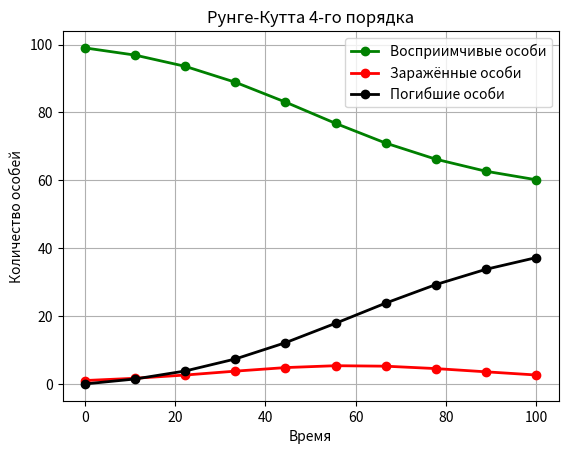

Here is the Python script that generated this plot:
import matplotlib.pyplot as plt
import numpy as np
import scipy as sp

# Метод Рунге-Кутта 4-го порядка точности
# Данная реализация работает для n уравнений, 
# если к ним есть n начальных условий
def rk4(y, t, System):
    h = t[len(t)-1] - t[len(t)-2]
    result = [y]
    for i in range(len(t)-1):
        k1 = [System(y, t[i])[j] * h for j in range(len(y))]

        y_2 = [y[j] + k1[j]/2 for j in range(len(y))]
        k2 = [System(y_2, t[i] + h/2)[j] * h for j in range(len(y))]

        y_3 = [y[j] + k2[j]/2 for j in range(len(y))]
        k3 = [System(y_3, t[i] + h/2)[j] * h for j in range(len(y))]

        y_4 = [y[j] + k3[j] for j in range(len(y))]
        k4 = [System(y_4, t[i] + h)[j] * h for j in range(len(y))]

        delta_y = [(k1[j] + 2*k2[j] + 2*k3[j] + k4[j])/6 for j in range(len(y))]
        
        y = [y[j] + delta_y[j] for j in range(len(y))]
        result.append(y)

    return result

beta = 0.2 # Вероятность заразить
gamma = 0.05 # Вероятность выздоровления
sigma = 0.1 # Вероятность наличия у инфецированных особей сопутствующих заболеваний
# приводящих к смерти

# Определение системы ОДУ
def System(y, t):
    S, I, D = y
    N = S + I + D
    dSdt = - (beta * S * I) / N + gamma * I # Прирост выздоровливающих - 
    # прирост заболевания
    dIdt = beta * I * S / N - gamma * I - sigma * I # Прирост инфецированных минус
    # прирост выздоровления и минус прирост смертности
    dDdt = sigma * I # Прирост смертности
    return [dSdt, dIdt, dDdt]

time = np.linspace(0, 100, 10) # Массив времени (независимая переменная)
start = [99, 1, 0] # Начальные значения (99 восприимчивых, 1 инфецированный)

solve = rk4(start, time, System) # численное решение Рунге-Кутта 4-го порядка
solve = np.array(solve)

S = solve[:,0] # Колиство восприимчивых особей в момент времени t
I = solve[:,1] # Колиство инфецированных особей в момент времени t
D = solve[:,2] # Колиство погибших особей в момент времени t

# Печать графиков
fig = plt.figure(facecolor = 'white')
# plt.subplot(121)
plt.title('Рунге-Кутта 4-го порядка')
plt.plot(time, S, '-o', label='Восприимчивые особи', color = 'green',linewidth=2)
plt.plot(time, I,'-o', label='Заражённые особи', color = 'red',linewidth=2)
plt.plot(time, D ,'-o', label='Погибшие особи', color = 'black',linewidth=2)
plt.xlabel('Время')
plt.ylabel('Количество особей')
plt.grid(True)
plt.legend()

# Печать результатов в консоль
print('Результаты, полученные с помощью метода Рунге-Кутта 4-го порядка')
print('Количество восприимчивых особей ', round(S[len(S)-1]))
print('Количество заражённых особей ', round(I[len(I)-1]))
print('Количество погибших особей ', round(D[len(D)-1]), '\n')

solve = sp.integrate.odeint(System, start, time) # odeint - решение систем ОДУ
solve = np.array(solve)

S = solve[:,0] # Колиство восприимчивых особей в момент времени t
I = solve[:,1] # Колиство инфецированных особей в момент времени t
D = solve[:,2] # Колиство погибших особей в момент времени t

"""
# Печать графиков
plt.subplot(122)
plt.title('Scipy.integrate.odeint')
plt.plot(time, S, '-o', label='Восприимчивые особи', color = 'green',linewidth=2)
plt.plot(time, I,'-o', label='Заражённые особи', color = 'red',linewidth=2)
plt.plot(time, D ,'-o', label='Погибшие особи', color = 'black',linewidth=2)
plt.xlabel('Время')
plt.ylabel('Количество особей')
plt.grid(True)
plt.legend()

# Печать результатов в консоль
print('Результаты, полученные с помощью odeint')
print('Количество восприимчивых особей ', round(S[len(S)-1]))
print('Количество заражённых особей ', round(I[len(I)-1]))
print('Количество погибших особей ', round(D[len(D)-1]), '\n')

"""

plt.show()
